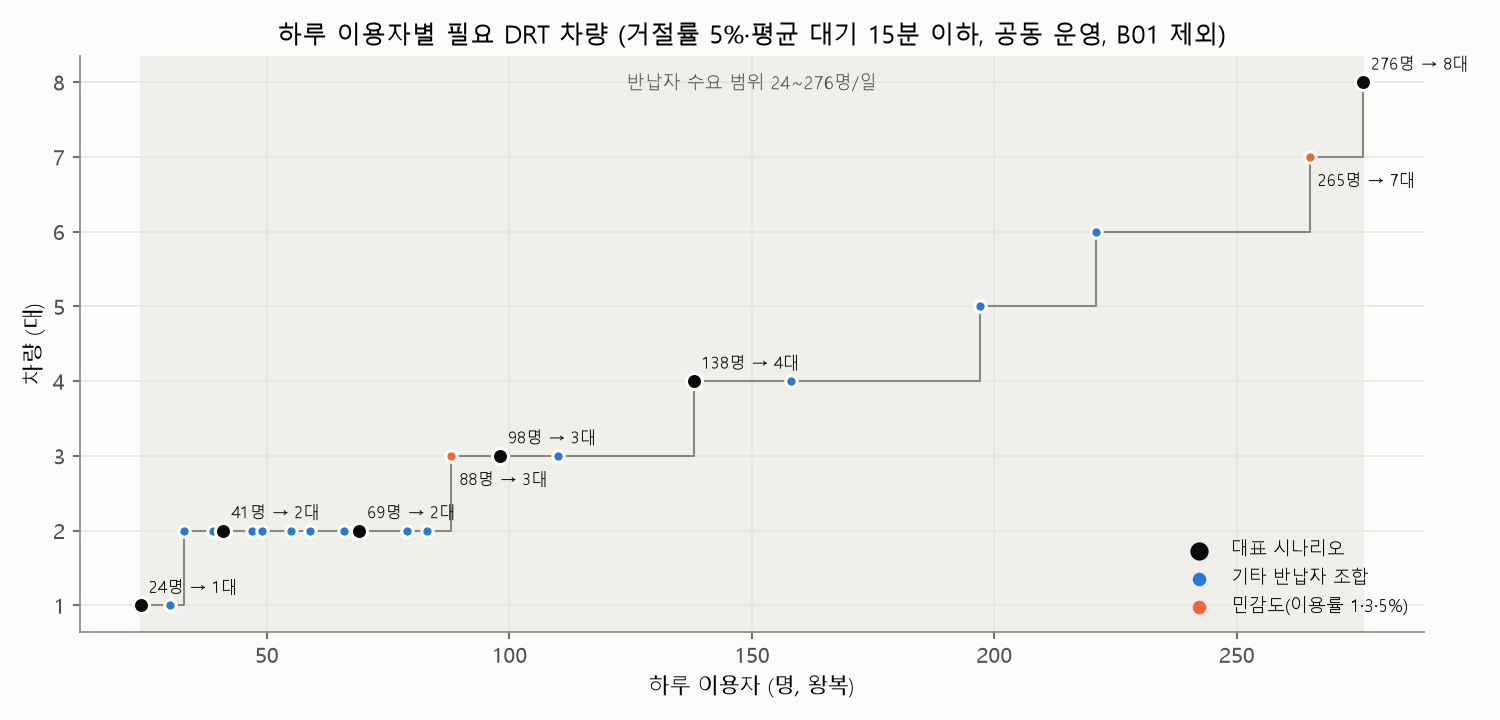

Data behind this chart, as committed beside it:
잔존율_%, 참여율_%, 이용빈도, 운행일, 누적반납자_명(2022~2025, 70세 이상), 세 동 비중, 잔존율, 참여율, 주당 왕복_회, 운행일_일/주, 잠재 이용자_명, 하루 이용자(소수), 하루 이용자_명, 하루 편도 호출_건, 1대 한계(26명) 대비, 2대 한계(62명) 대비, 이용률_%(세 동 70세 이상 8,817명 대비), 필요 차량_대(거절 5%·대기 15분, 공동 운영, B01 제외), 그때 거절률_%, 그때 평균대기_분, 대표 시나리오
100, 30, 주 1회, 평일 5일, 2581, 0.2671, 1.0, 0.3, 1, 5, 207, 41.36, 41, 82, 1.6배, 0.7배, 0.47, 2.0, 0.0, 8.2, True
100, 30, 주 1회, 주 7일, 2581, 0.2671, 1.0, 0.3, 1, 7, 207, 29.54, 30, 60, 1.1배, 0.5배, 0.34, 1.0, 4.4, 10.9, False
100, 30, 주 2회, 평일 5일, 2581, 0.2671, 1.0, 0.3, 2, 5, 207, 82.72, 83, 166, 3.2배, 1.3배, 0.94, 2.0, 4.7, 14.1, False
100, 30, 주 2회, 주 7일, 2581, 0.2671, 1.0, 0.3, 2, 7, 207, 59.08, 59, 118, 2.3배, 1.0배, 0.67, 2.0, 0.5, 10.7, False
100, 50, 주 1회, 평일 5일, 2581, 0.2671, 1.0, 0.5, 1, 5, 345, 68.93, 69, 138, 2.7배, 1.1배, 0.78, 2.0, 1.6, 12.3, True
100, 50, 주 1회, 주 7일, 2581, 0.2671, 1.0, 0.5, 1, 7, 345, 49.24, 49, 98, 1.9배, 0.8배, 0.56, 2.0, 0.1, 9.4, False
100, 50, 주 2회, 평일 5일, 2581, 0.2671, 1.0, 0.5, 2, 5, 345, 137.9, 138, 276, 5.3배, 2.2배, 1.56, 4.0, 0.1, 13.1, True
100, 50, 주 2회, 주 7일, 2581, 0.2671, 1.0, 0.5, 2, 7, 345, 98.47, 98, 196, 3.8배, 1.6배, 1.12, 3.0, 0.1, 11.9, True
100, 100, 주 1회, 평일 5일, 2581, 0.2671, 1.0, 1.0, 1, 5, 689, 137.9, 138, 276, 5.3배, 2.2배, 1.56, 4.0, 0.1, 13.1, True
100, 100, 주 1회, 주 7일, 2581, 0.2671, 1.0, 1.0, 1, 7, 689, 98.47, 98, 196, 3.8배, 1.6배, 1.12, 3.0, 0.1, 11.9, True
100, 100, 주 2회, 평일 5일, 2581, 0.2671, 1.0, 1.0, 2, 5, 689, 275.7, 276, 552, 10.6배, 4.4배, 3.13, 8.0, 0.0, 14.5, True
100, 100, 주 2회, 주 7일, 2581, 0.2671, 1.0, 1.0, 2, 7, 689, 196.9, 197, 394, 7.6배, 3.2배, 2.23, 5.0, 0.3, 14.4, False
80, 30, 주 1회, 평일 5일, 2581, 0.2671, 0.8, 0.3, 1, 5, 165, 33.09, 33, 66, 1.3배, 0.5배, 0.38, 2.0, 0.0, 7.0, False
80, 30, 주 1회, 주 7일, 2581, 0.2671, 0.8, 0.3, 1, 7, 165, 23.63, 24, 48, 0.9배, 0.4배, 0.27, 1.0, 1.9, 9.5, True
80, 30, 주 2회, 평일 5일, 2581, 0.2671, 0.8, 0.3, 2, 5, 165, 66.17, 66, 132, 2.5배, 1.1배, 0.75, 2.0, 1.3, 11.9, False
80, 30, 주 2회, 주 7일, 2581, 0.2671, 0.8, 0.3, 2, 7, 165, 47.27, 47, 94, 1.8배, 0.8배, 0.54, 2.0, 0.1, 9.1, False
80, 50, 주 1회, 평일 5일, 2581, 0.2671, 0.8, 0.5, 1, 5, 276, 55.14, 55, 110, 2.1배, 0.9배, 0.63, 2.0, 0.3, 10.4, False
80, 50, 주 1회, 주 7일, 2581, 0.2671, 0.8, 0.5, 1, 7, 276, 39.39, 39, 78, 1.5배, 0.6배, 0.45, 2.0, 0.1, 7.8, False
80, 50, 주 2회, 평일 5일, 2581, 0.2671, 0.8, 0.5, 2, 5, 276, 110.3, 110, 220, 4.2배, 1.8배, 1.25, 3.0, 0.7, 13.1, False
80, 50, 주 2회, 주 7일, 2581, 0.2671, 0.8, 0.5, 2, 7, 276, 78.78, 79, 158, 3.0배, 1.3배, 0.89, 2.0, 3.3, 13.5, False
80, 100, 주 1회, 평일 5일, 2581, 0.2671, 0.8, 1.0, 1, 5, 551, 110.3, 110, 220, 4.2배, 1.8배, 1.25, 3.0, 0.7, 13.1, False
80, 100, 주 1회, 주 7일, 2581, 0.2671, 0.8, 1.0, 1, 7, 551, 78.78, 79, 158, 3.0배, 1.3배, 0.89, 2.0, 3.3, 13.5, False
80, 100, 주 2회, 평일 5일, 2581, 0.2671, 0.8, 1.0, 2, 5, 551, 220.6, 221, 442, 8.5배, 3.6배, 2.5, 6.0, 0.0, 14.4, False
80, 100, 주 2회, 주 7일, 2581, 0.2671, 0.8, 1.0, 2, 7, 551, 157.6, 158, 316, 6.1배, 2.5배, 1.79, 4.0, 0.5, 14.2, False
